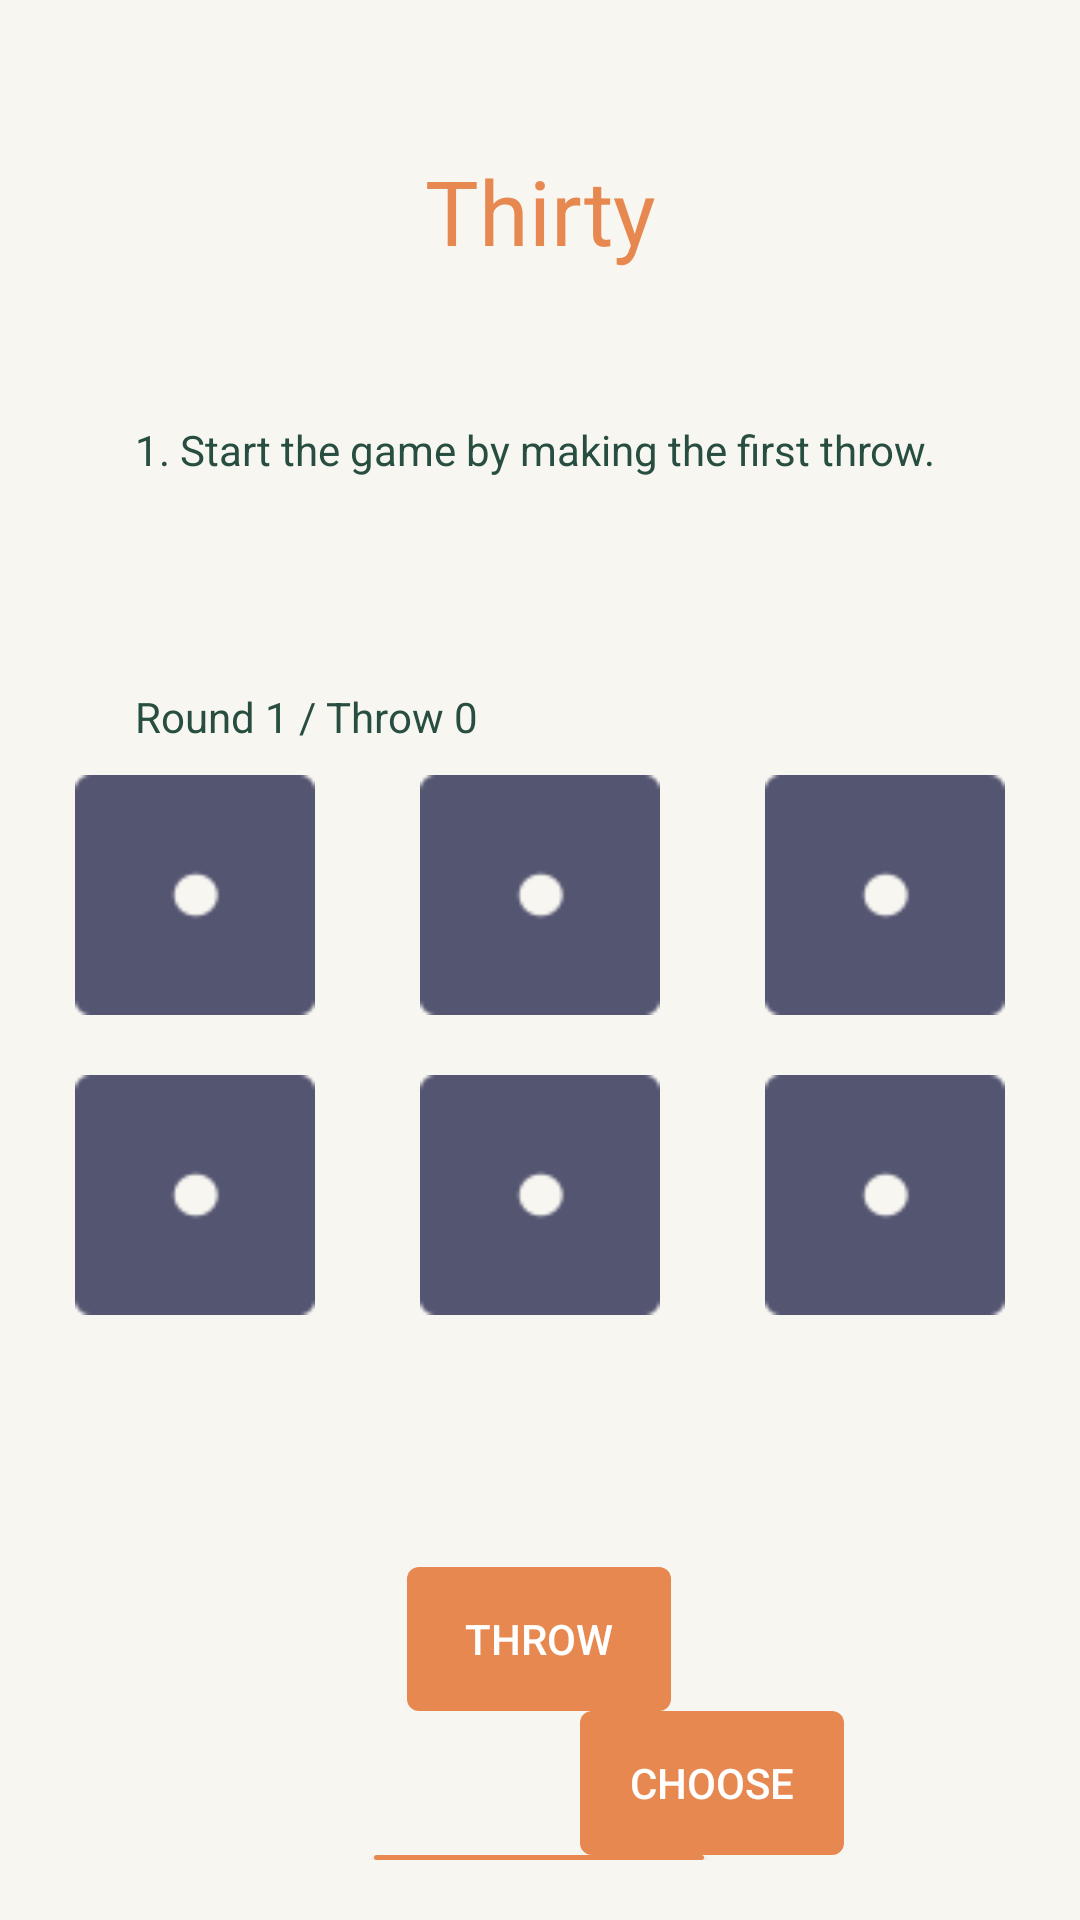

This screen was rendered from an Android layout file. Write that file and the resources it references.
<!-- AndroidManifest.xml: application theme Theme.Thirty -->
<!-- res/layout/start.xml -->
<?xml version="1.0" encoding="utf-8"?>
<LinearLayout xmlns:android="http://schemas.android.com/apk/res/android"
    android:layout_width="match_parent"
    android:layout_height="match_parent"
    android:orientation="vertical"
    android:background="@color/background"
    android:id="@+id/root_layout">

    <TextView
        android:id="@+id/textView"
        android:layout_width="match_parent"
        android:layout_height="wrap_content"
        android:text="@string/app_name"
        android:textSize="30sp"
        android:gravity="center"
        android:textColor="#E78851"
        android:layout_marginTop="50dp"
        android:layout_marginStart="15dp"
        android:layout_marginEnd="15dp"
        android:layout_marginBottom="50dp"/>

    <TextView
        android:id="@+id/description"
        android:layout_width="wrap_content"
        android:layout_height="50dp"
        android:text="@string/step1"
        android:layout_marginBottom="20dp"
        android:layout_marginStart="45dp"
        android:layout_marginEnd="45dp"
        android:textColor="#274E40"/>

    <TextView
        android:id="@+id/total_points"
        android:layout_width="match_parent"
        android:layout_height="wrap_content"
        android:layout_marginStart="45dp"
        android:textColor="#274E40"
        />

    <TextView
        android:id="@+id/throw_count"
        android:layout_width="match_parent"
        android:layout_height="wrap_content"
        android:text="@string/round_throw"
        android:layout_marginStart="45dp"
        android:textColor="#274E40"
        />

    <TableLayout
        android:layout_width="match_parent"
        android:layout_height="wrap_content"
        android:orientation="horizontal">
        <TableRow
            android:gravity="center">

            <ImageButton
                android:id="@+id/dice_button_1"
                android:layout_width="wrap_content"
                android:layout_height="wrap_content"
                android:src="@drawable/blue1"
                android:padding="10dp"
                android:background="@android:color/transparent"
                android:minHeight="100dp"
                android:minWidth="100dp"
                android:scaleType="fitCenter"
                android:layout_marginEnd="15dp"
                android:contentDescription="@string/dice1"
                />

            <ImageButton
                android:id="@+id/dice_button_2"
                android:layout_width="wrap_content"
                android:layout_height="wrap_content"
                android:src="@drawable/blue1"
                android:padding="10dp"
                android:background="@android:color/transparent"
                android:minHeight="100dp"
                android:minWidth="100dp"
                android:scaleType="fitCenter"
                android:layout_marginEnd="15dp"
                android:contentDescription="@string/dice2"
                />

            <ImageButton
                android:id="@+id/dice_button_3"
                android:layout_width="wrap_content"
                android:layout_height="wrap_content"
                android:src="@drawable/blue1"
                android:padding="10dp"
                android:background="@android:color/transparent"
                android:minHeight="100dp"
                android:minWidth="100dp"
                android:scaleType="fitCenter"
                android:contentDescription="@string/dice3"
                />
        </TableRow>

        <TableRow
            android:gravity="center">

            <ImageButton
                android:id="@+id/dice_button_4"
                android:layout_width="wrap_content"
                android:layout_height="wrap_content"
                android:src="@drawable/blue1"
                android:padding="10dp"
                android:background="@android:color/transparent"
                android:minHeight="100dp"
                android:minWidth="100dp"
                android:scaleType="fitCenter"
                android:layout_marginEnd="15dp"
                android:contentDescription="@string/dice4"
                />

            <ImageButton
                android:id="@+id/dice_button_5"
                android:layout_width="wrap_content"
                android:layout_height="wrap_content"
                android:src="@drawable/blue1"
                android:padding="10dp"
                android:background="@android:color/transparent"
                android:minHeight="100dp"
                android:minWidth="100dp"
                android:scaleType="fitCenter"
                android:layout_marginEnd="15dp"
                android:contentDescription="@string/dice5"
                />

            <ImageButton
                android:id="@+id/dice_button_6"
                android:layout_width="wrap_content"
                android:layout_height="wrap_content"
                android:src="@drawable/blue1"
                android:padding="10dp"
                android:background="@android:color/transparent"
                android:minHeight="100dp"
                android:minWidth="100dp"
                android:scaleType="fitCenter"
                android:contentDescription="@string/dice6"
                />
        </TableRow>

        <TextView
            android:id="@+id/status_add"
            android:layout_width="match_parent"
            android:layout_height="wrap_content"
            android:layout_marginBottom="15dp"
            android:layout_marginStart="45dp"
            android:textColor="#274E40"/>

        <TableRow
            android:layout_width="match_parent"
            android:layout_height="match_parent"
            android:gravity="center"
            android:layout_marginTop="40dp">

            <Button
                android:id="@+id/throw_button"
                android:layout_gravity="center"
                android:background="@drawable/button_shape"
                android:gravity="center"
                android:text="@string/throw_button"
                android:textColor="@color/white" />

        </TableRow>
        <TableRow
            android:layout_width="match_parent"
            android:layout_height="match_parent"
            android:gravity="center">

            <Spinner
                android:id="@+id/spinner"
                android:layout_width="wrap_content"
                android:layout_height="wrap_content"
                android:spinnerMode="dialog"
                android:padding="13dp"
                android:background="@drawable/spinner_shape"
                android:layout_gravity="center"/>
            <Button
                android:id="@+id/choose_button"
                android:layout_gravity="center"
                android:background="@drawable/button_shape"
                android:gravity="center"
                android:text="@string/choose_button"
                android:textColor="@color/white" />
        </TableRow>
        <TableRow
            android:layout_width="match_parent"
            android:layout_height="match_parent"
            android:gravity="center"
            android:layout_marginBottom="20dp">
            <Button
                android:id="@+id/add_points_button"
                android:layout_gravity="center"
                android:background="@drawable/button_shape"
                android:gravity="center"
                android:text="@string/add_points_button"
                android:textColor="@color/white"
                android:width="110dp"/>
        </TableRow>
        <TableRow
            android:layout_width="match_parent"
            android:layout_height="match_parent"
            android:gravity="center">
            <Button
                android:id="@+id/next_round_button"
                android:layout_gravity="center"
                android:background="@drawable/button_shape"
                android:gravity="center"
                android:text="@string/next_round_button"
                android:textColor="@color/white"
                android:width="110dp" />
        </TableRow>
        <TableRow
            android:layout_width="match_parent"
            android:layout_height="match_parent"
            android:gravity="center">
            <Button
                android:id="@+id/view_results_button"
                android:layout_gravity="center"
                android:background="@drawable/button_shape"
                android:gravity="center"
                android:text="@string/view_results_button"
                android:textColor="@color/white"
                android:width="110dp"/>
        </TableRow>
    </TableLayout>
</LinearLayout>
<!-- resources referenced by this layout -->
<resources>
  <color name="background">#FFF8F6F1</color>
  <color name="white">#FFFFFFFF</color>
  <!-- drawable blue1: png bitmap (drawable-hdpi, 261 bytes) -->
  <!-- drawable button_shape (drawable) -->
  <shape xmlns:android="http://schemas.android.com/apk/res/android"
      android:shape="rectangle" >
      <solid
          android:color="@color/button" />
  
  
  
      <corners
          android:radius="4dp" />
  </shape>
  <!-- drawable spinner_shape (drawable) -->
  <shape xmlns:android="http://schemas.android.com/apk/res/android"
      android:shape="rectangle" >
      <solid
          android:color="@android:color/transparent" />
      <stroke
          android:width="1dip"
          android:color="@color/button"/>
      <corners
          android:radius="4dp" />
  </shape>
  <string name="add_points_button">Add points</string>
  <string name="app_name">Thirty</string>
  <string name="choose_button">Choose</string>
  <string name="dice1">Dice1</string>
  <string name="dice2">Dice2</string>
  <string name="dice3">Dice3</string>
  <string name="dice4">Dice4</string>
  <string name="dice5">Dice5</string>
  <string name="dice6">Dice6</string>
  <string name="next_round_button">Next round</string>
  <string name="round_throw">Round 1 / Throw 0</string>
  <string name="step1">1. Start the game by making the first throw.</string>
  <string name="throw_button">Throw</string>
  <string name="view_results_button">View results</string>
  <style name="Theme.Thirty" parent="android:Theme.Material.Light.NoActionBar">
      </style>
  <color name="button">#FFE78851</color>
</resources>
